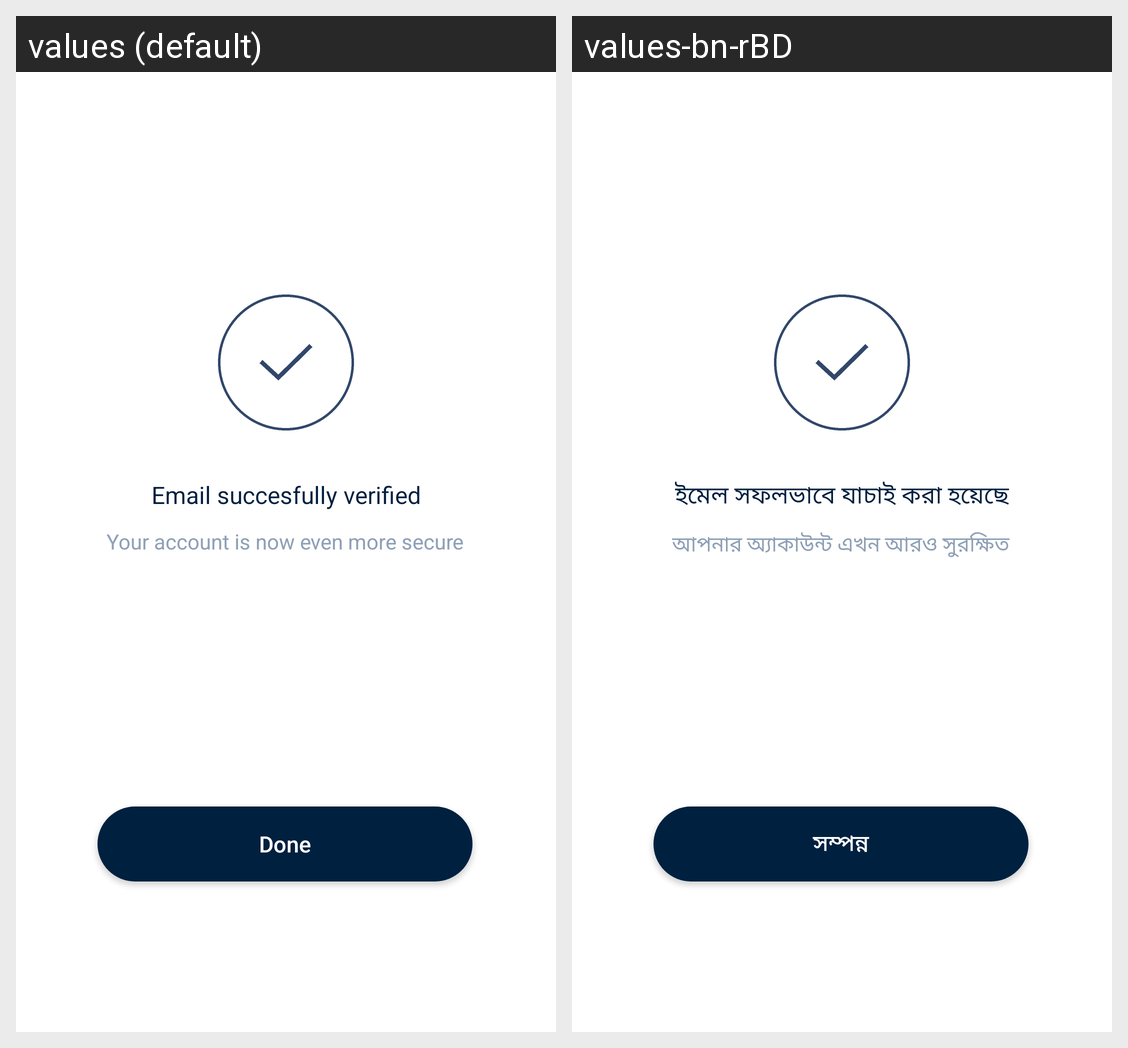

Strings drawn on this Android screen and how each of the app's shown locales translates them:
Android screen res/layout/activity_email_verification.xml rendered under 2 locales, left to right: values (default), values-bn-rBD. Device: Nexus 5 (rendered at 1080×1920; each locale shown at half size, 540×960, under a caption strip naming it); theme AppTheme.NoActionBar.
Strings drawn on this screen, with the default value and each locale's value (text and hints the layout hard-codes, and strings that could not be matched under every locale, appear in the picture but are not listed):

mail_sucss
  values: Email succesfully verified
  values-bn-rBD: ইমেল সফলভাবে যাচাই করা হয়েছে

ac_secure
  values: Your account is now even more secure
  values-bn-rBD: আপনার অ্যাকাউন্ট এখন আরও সুরক্ষিত

done
  values: Done
  values-bn-rBD: সম্পন্ন
